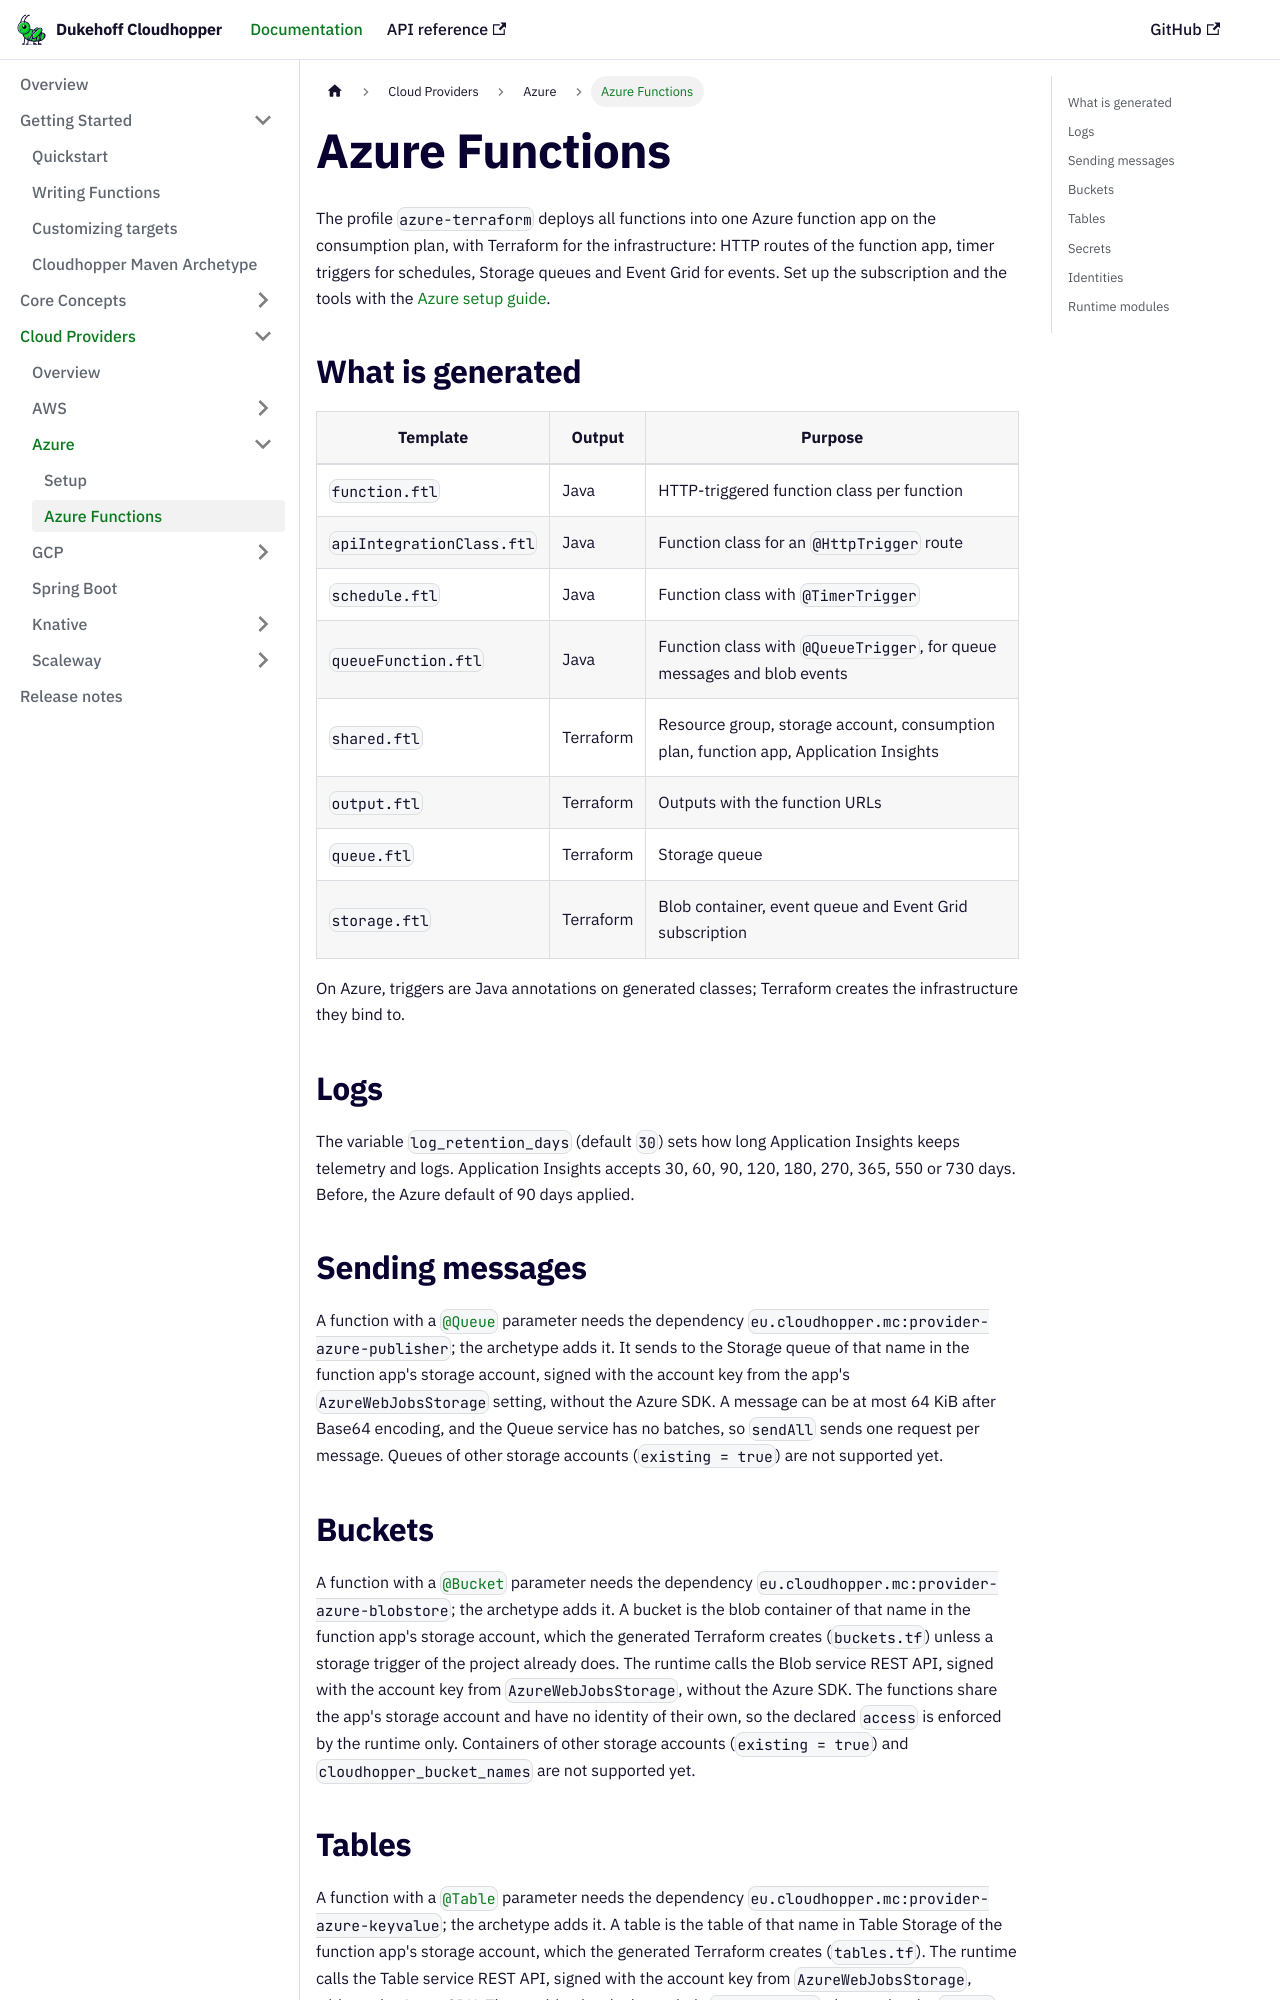

repository: dukehoff-gmbh/dukehoff-cloudhopper · page: docs/platforms/azure/index.html · generator: docusaurus

---
title: Azure Functions
sidebar_label: Azure Functions
---

# Azure Functions

The profile `azure-terraform` deploys all functions into one Azure function app on
the consumption plan, with Terraform for the infrastructure: HTTP routes of the
function app, timer triggers for schedules, Storage queues and Event Grid for
events. Set up the subscription and the tools with the
[Azure setup guide](../setup/azure-prerequisites.md).

## What is generated

| Template | Output | Purpose |
|---|---|---|
| `function.ftl` | Java | HTTP-triggered function class per function |
| `apiIntegrationClass.ftl` | Java | Function class for an `@HttpTrigger` route |
| `schedule.ftl` | Java | Function class with `@TimerTrigger` |
| `queueFunction.ftl` | Java | Function class with `@QueueTrigger`, for queue messages and blob events |
| `shared.ftl` | Terraform | Resource group, storage account, consumption plan, function app, Application Insights |
| `output.ftl` | Terraform | Outputs with the function URLs |
| `queue.ftl` | Terraform | Storage queue |
| `storage.ftl` | Terraform | Blob container, event queue and Event Grid subscription |

On Azure, triggers are Java annotations on generated classes; Terraform
creates the infrastructure they bind to.

## Logs

The variable `log_retention_days` (default `30`) sets how long Application Insights
keeps telemetry and logs. Application Insights accepts 30, 60, 90, 120, 180, 270, 365,
550 or 730 days. Before, the Azure default of 90 days applied.

## Sending messages

A function with a [`@Queue`](../guides/writing-functions.md#sending-messages)
parameter needs the dependency `eu.cloudhopper.mc:provider-azure-publisher`; the
archetype adds it. It sends to the Storage queue of that name in the function app's
storage account, signed with the account key from the app's `AzureWebJobsStorage`
setting, without the Azure SDK. A message can be at most 64 KiB after Base64
encoding, and the Queue service has no batches, so `sendAll` sends one request per
message. Queues of other storage accounts (`existing = true`) are not supported yet.

## Buckets

A function with a [`@Bucket`](../guides/writing-functions.md#reading-and-writing-buckets)
parameter needs the dependency `eu.cloudhopper.mc:provider-azure-blobstore`; the
archetype adds it. A bucket is the blob container of that name in the function
app's storage account, which the generated Terraform creates (`buckets.tf`) unless
a storage trigger of the project already does. The runtime calls the Blob service
REST API, signed with the account key from `AzureWebJobsStorage`, without the
Azure SDK. The functions share the app's storage account and have no identity of
their own, so the declared `access` is enforced by the runtime only. Containers of
other storage accounts (`existing = true`) and `cloudhopper_bucket_names` are not
supported yet.
